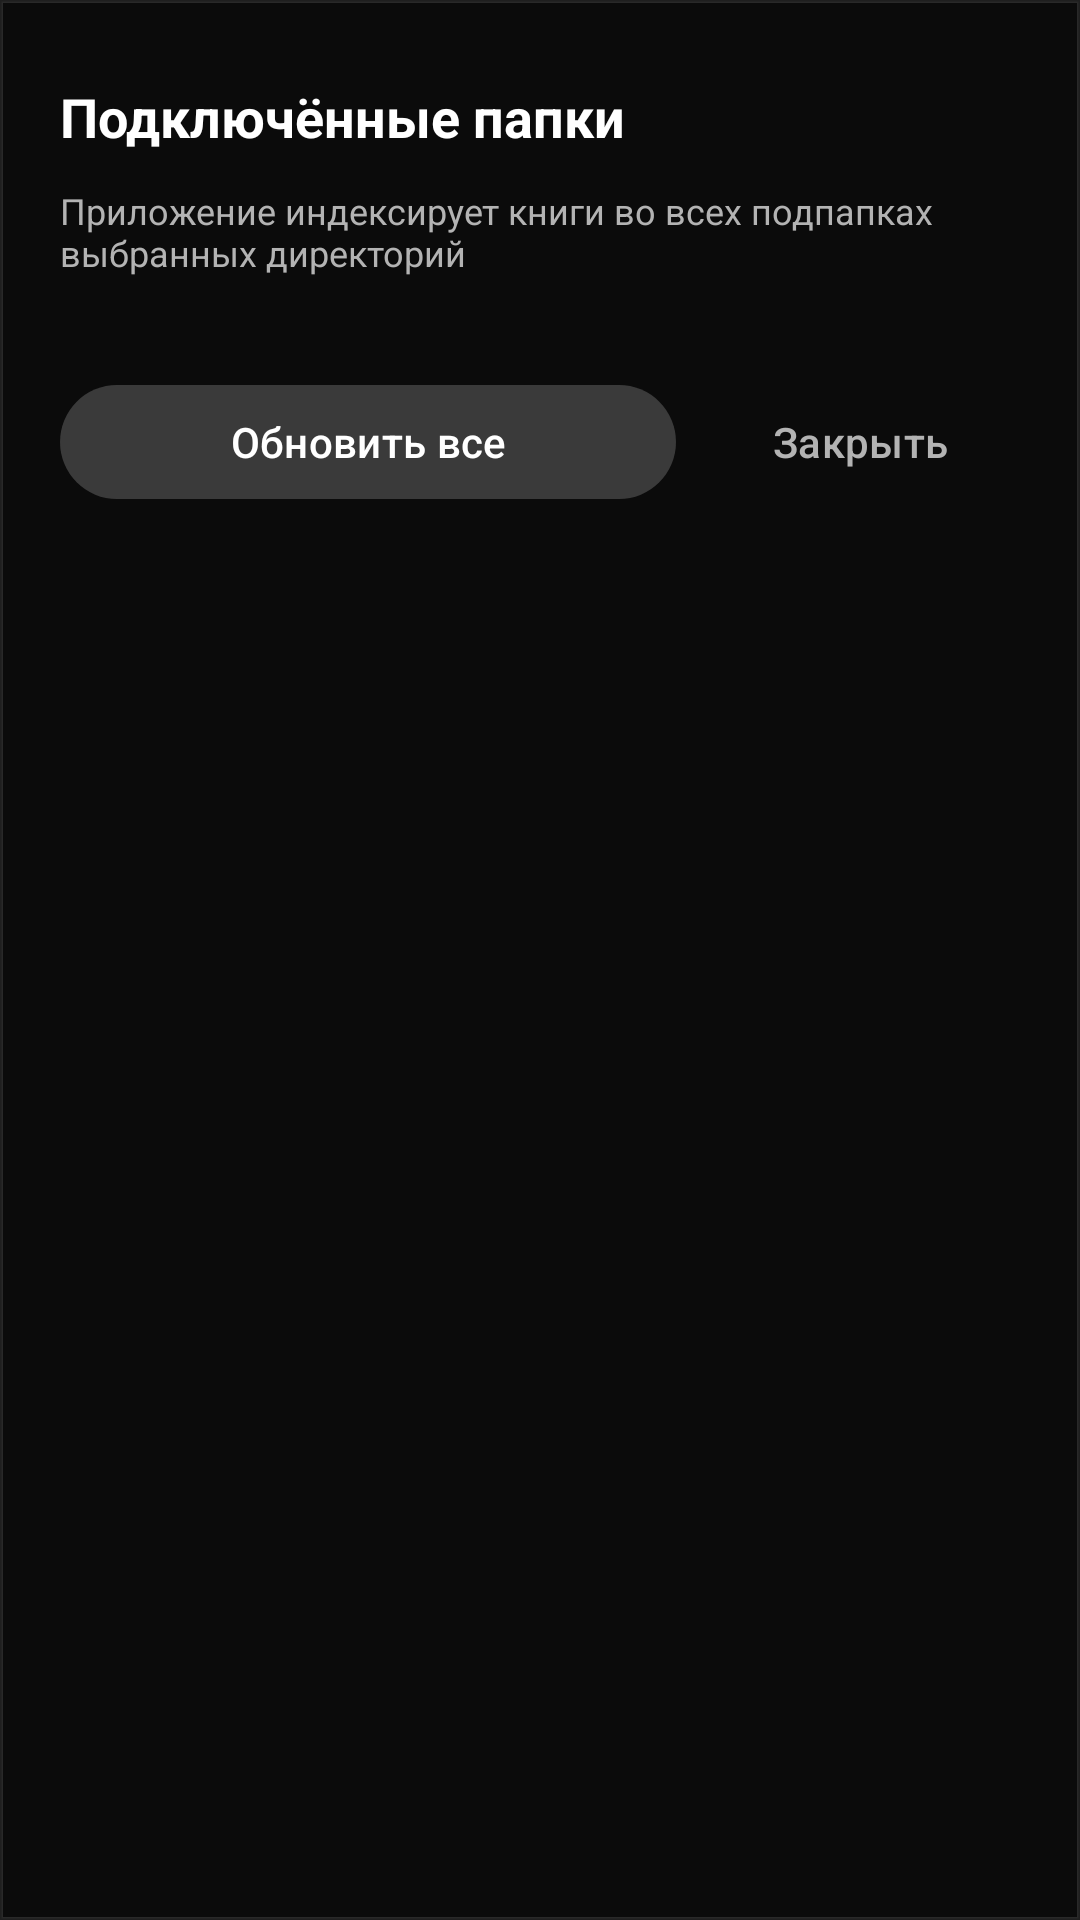

The Android layout XML behind this screen, and the referenced resources:
<!-- AndroidManifest.xml: application theme Theme.BookR -->
<!-- res/layout/dialog_folder_sources.xml -->
<?xml version="1.0" encoding="utf-8"?>
<LinearLayout xmlns:android="http://schemas.android.com/apk/res/android"
    xmlns:app="http://schemas.android.com/apk/res-auto"
    xmlns:tools="http://schemas.android.com/tools"
    android:layout_width="match_parent"
    android:layout_height="wrap_content"
    android:background="@drawable/bg_glass_panel"
    android:orientation="vertical"
    android:padding="20dp">

    <LinearLayout
        android:layout_width="match_parent"
        android:layout_height="wrap_content"
        android:gravity="center_vertical"
        android:orientation="horizontal">

        <TextView
            android:layout_width="0dp"
            android:layout_height="wrap_content"
            android:layout_weight="1"
            android:text="@string/folder_sources_title"
            android:textColor="@color/white"
            android:textSize="18sp"
            android:textStyle="bold" />

        <FrameLayout
            android:id="@+id/btnDialogAddFolder"
            android:layout_width="38dp"
            android:layout_height="38dp"
            android:background="@drawable/bg_glass_circle_btn"
            android:clickable="true"
            android:focusable="true">

            <ImageView
                android:layout_width="18dp"
                android:layout_height="18dp"
                android:layout_gravity="center"
                android:src="@drawable/ic_add"
                app:tint="@color/white" />
        </FrameLayout>
    </LinearLayout>

    <TextView
        android:layout_width="wrap_content"
        android:layout_height="wrap_content"
        android:layout_marginTop="4dp"
        android:text="Приложение индексирует книги во всех подпапках выбранных директорий"
        android:textColor="@color/text_secondary"
        android:textSize="12sp" />

    <androidx.recyclerview.widget.RecyclerView
        android:id="@+id/rvFolderSources"
        android:layout_width="match_parent"
        android:layout_height="wrap_content"
        android:layout_marginTop="16dp"
        android:maxHeight="320dp"
        tools:listitem="@layout/item_folder_source" />

    <TextView
        android:id="@+id/tvEmptyFolderSources"
        android:layout_width="match_parent"
        android:layout_height="wrap_content"
        android:layout_marginVertical="24dp"
        android:gravity="center"
        android:text="Нет подключённых папок. Нажмите +, чтобы добавить папку с книгами."
        android:textColor="@color/text_muted"
        android:textSize="13sp"
        android:visibility="gone" />

    <LinearLayout
        android:layout_width="match_parent"
        android:layout_height="wrap_content"
        android:layout_marginTop="16dp"
        android:orientation="horizontal">

        <com.google.android.material.button.MaterialButton
            android:id="@+id/btnRescanAllFolders"
            android:layout_width="0dp"
            android:layout_height="46dp"
            android:layout_marginEnd="8dp"
            android:layout_weight="1"
            android:backgroundTint="@color/glass_surface_2"
            android:text="Обновить все"
            android:textColor="@color/white" />

        <com.google.android.material.button.MaterialButton
            android:id="@+id/btnCloseFolderDialog"
            android:layout_width="wrap_content"
            android:layout_height="46dp"
            android:backgroundTint="@android:color/transparent"
            android:text="@string/btn_close"
            android:textColor="@color/text_secondary" />
    </LinearLayout>

</LinearLayout>
<!-- res/layout/item_folder_source.xml (included above) -->
<?xml version="1.0" encoding="utf-8"?>
<LinearLayout xmlns:android="http://schemas.android.com/apk/res/android"
    xmlns:app="http://schemas.android.com/apk/res-auto"
    xmlns:tools="http://schemas.android.com/tools"
    android:layout_width="match_parent"
    android:layout_height="wrap_content"
    android:layout_marginHorizontal="16dp"
    android:layout_marginVertical="6dp"
    android:background="@drawable/bg_glass_card"
    android:orientation="vertical"
    android:padding="16dp">

    <LinearLayout
        android:layout_width="match_parent"
        android:layout_height="wrap_content"
        android:gravity="center_vertical"
        android:orientation="horizontal">

        <ImageView
            android:layout_width="22dp"
            android:layout_height="22dp"
            android:src="@drawable/ic_folder"
            app:tint="@color/white" />

        <TextView
            android:id="@+id/tvFolderName"
            android:layout_width="0dp"
            android:layout_height="wrap_content"
            android:layout_marginStart="10dp"
            android:layout_weight="1"
            android:ellipsize="end"
            android:maxLines="1"
            android:textColor="@color/white"
            android:textSize="14sp"
            android:textStyle="bold"
            tools:text="Books / Sci-Fi" />

        <TextView
            android:id="@+id/tvFolderStatus"
            android:layout_width="wrap_content"
            android:layout_height="wrap_content"
            android:background="@drawable/bg_glass_pill"
            android:paddingHorizontal="8dp"
            android:paddingVertical="3dp"
            android:textColor="@color/white"
            android:textSize="10sp"
            tools:text="Доступна" />
    </LinearLayout>

    <TextView
        android:id="@+id/tvFolderUri"
        android:layout_width="match_parent"
        android:layout_height="wrap_content"
        android:layout_marginTop="6dp"
        android:ellipsize="middle"
        android:maxLines="1"
        android:textColor="@color/text_muted"
        android:textSize="11sp"
        tools:text="content://com.android.externalstorage.documents/tree/primary%3ABooks" />

    <LinearLayout
        android:layout_width="match_parent"
        android:layout_height="wrap_content"
        android:layout_marginTop="10dp"
        android:gravity="center_vertical"
        android:orientation="horizontal">

        <TextView
            android:id="@+id/tvFolderInfo"
            android:layout_width="0dp"
            android:layout_height="wrap_content"
            android:layout_weight="1"
            android:textColor="@color/text_secondary"
            android:textSize="12sp"
            tools:text="Книг: 24 • Обновлено: 12:40" />

        <FrameLayout
            android:id="@+id/btnFolderRescan"
            android:layout_width="34dp"
            android:layout_height="34dp"
            android:background="?attr/selectableItemBackgroundBorderless"
            android:clickable="true"
            android:focusable="true">

            <ImageView
                android:layout_width="18dp"
                android:layout_height="18dp"
                android:layout_gravity="center"
                android:src="@drawable/ic_refresh"
                app:tint="@color/white" />
        </FrameLayout>

        <FrameLayout
            android:id="@+id/btnFolderDelete"
            android:layout_width="34dp"
            android:layout_height="34dp"
            android:layout_marginStart="6dp"
            android:background="?attr/selectableItemBackgroundBorderless"
            android:clickable="true"
            android:focusable="true">

            <ImageView
                android:layout_width="18dp"
                android:layout_height="18dp"
                android:layout_gravity="center"
                android:src="@drawable/ic_delete"
                app:tint="@color/text_muted" />
        </FrameLayout>
    </LinearLayout>

</LinearLayout>
<!-- resources referenced by this layout -->
<resources>
  <color name="glass_surface_2">#1AFFFFFF</color>
  <color name="text_muted">#737373</color>
  <color name="text_secondary">#B3B3B3</color>
  <color name="white">#FFFFFF</color>
  <!-- drawable bg_glass_panel (drawable) -->
  <?xml version="1.0" encoding="utf-8"?>
  <shape xmlns:android="http://schemas.android.com/apk/res/android"
      android:shape="rectangle">
      <solid android:color="#E60D0D0D" />
      <stroke
          android:width="1dp"
          android:color="@color/glass_stroke_subtle" />
  </shape>
  <!-- drawable bg_glass_pill (drawable) -->
  <?xml version="1.0" encoding="utf-8"?>
  <shape xmlns:android="http://schemas.android.com/apk/res/android"
      android:shape="rectangle">
      <solid android:color="@color/badge_bg" />
      <corners android:radius="20dp" />
      <stroke
          android:width="1dp"
          android:color="@color/glass_stroke_medium" />
  </shape>
  <string name="btn_close">Закрыть</string>
  <string name="folder_sources_title">Подключённые папки</string>
  <style name="Theme.BookR" parent="Theme.Material3.Dark.NoActionBar">
          <item name="colorPrimary">@color/white</item>
          <item name="colorPrimaryDark">@color/glass_bg_black</item>
          <item name="colorOnPrimary">@color/black</item>
          <item name="colorAccent">@color/white</item>
          <item name="android:windowBackground">@color/glass_bg_black</item>
          <item name="android:statusBarColor">@color/glass_bg_black</item>
          <item name="android:navigationBarColor">@color/glass_bg_black</item>
          <item name="android:windowLightStatusBar">false</item>
          <item name="android:textColorPrimary">@color/white</item>
          <item name="android:textColorSecondary">@color/text_secondary</item>
          <item name="materialAlertDialogTheme">@style/Theme.BookR.Dialog</item>
          <item name="bottomSheetDialogTheme">@style/Theme.BookR.BottomSheet</item>
      </style>
  <color name="glass_stroke_subtle">#1FFFFFFF</color>
  <color name="badge_bg">#20FFFFFF</color>
  <color name="glass_stroke_medium">#38FFFFFF</color>
  <color name="glass_bg_black">#000000</color>
  <color name="black">#000000</color>
  <style name="Theme.BookR.Dialog" parent="ThemeOverlay.Material3.MaterialAlertDialog">
          <item name="android:background">@color/glass_surface_dialog</item>
          <item name="shapeAppearanceOverlay">@style/ShapeAppearance.GlassDialog</item>
          <item name="colorPrimary">@color/white</item>
          <item name="colorOnSurface">@color/white</item>
      </style>
  <style name="Theme.BookR.BottomSheet" parent="ThemeOverlay.Material3.BottomSheetDialog">
          <item name="bottomSheetStyle">@style/ModalBottomSheetDialogStyle</item>
      </style>
  <color name="glass_surface_dialog">#141414</color>
  <style name="ShapeAppearance.GlassDialog" parent="">
          <item name="cornerSize">20dp</item>
      </style>
  <style name="ModalBottomSheetDialogStyle" parent="Widget.Material3.BottomSheet.Modal">
          <item name="android:background">@color/glass_bg_deep</item>
          <item name="shapeAppearanceOverlay">@style/ShapeAppearance.GlassBottomSheet</item>
      </style>
  <color name="glass_bg_deep">#0D0D0D</color>
  <style name="ShapeAppearance.GlassBottomSheet" parent="">
          <item name="cornerSizeTopLeft">24dp</item>
          <item name="cornerSizeTopRight">24dp</item>
      </style>
</resources>
